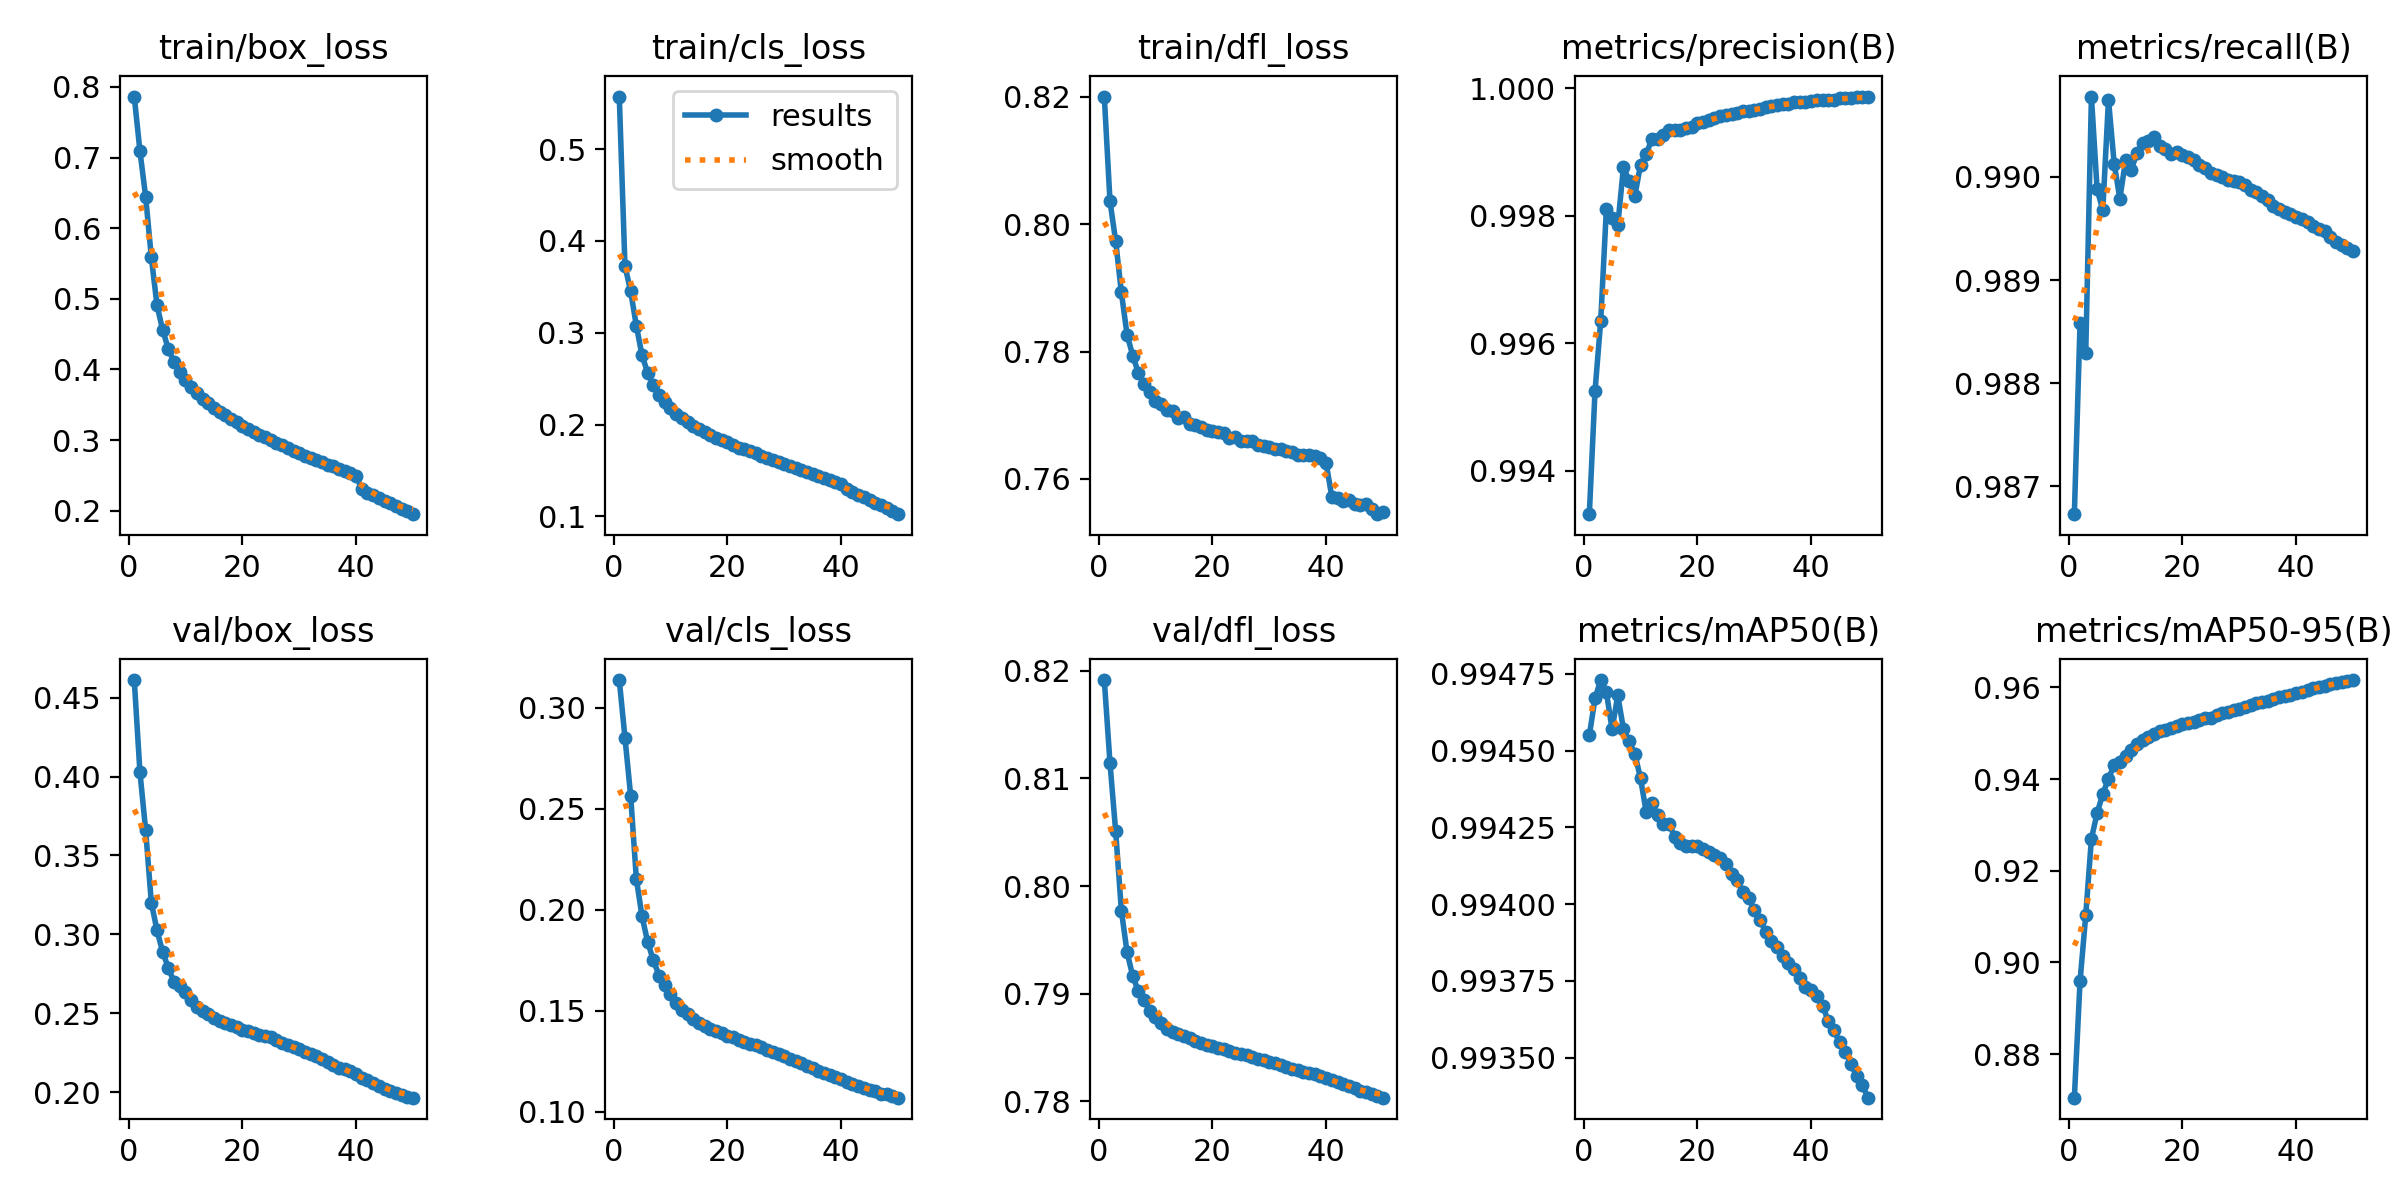

The table this chart was drawn from, first rows:
epoch, time, train/box_loss, train/cls_loss, train/dfl_loss, metrics/precision(B), metrics/recall(B), metrics/mAP50(B), metrics/mAP50-95(B), val/box_loss, val/cls_loss, val/dfl_loss, lr/pg0, lr/pg1, lr/pg2
1, 2914, 0.7864, 0.5572, 0.8201, 0.9933, 0.9867, 0.9946, 0.8705, 0.4612, 0.3137, 0.8192, 0.003333, 0.003333, 0.003333
2, 5861, 0.7091, 0.3727, 0.8036, 0.9952, 0.9886, 0.9947, 0.8959, 0.4028, 0.2852, 0.8114, 0.006534, 0.006534, 0.006534
3, 8365, 0.6447, 0.3453, 0.7974, 0.9963, 0.9883, 0.9947, 0.9103, 0.3662, 0.2564, 0.8051, 0.009604, 0.009604, 0.009604
4, 10839, 0.559, 0.3076, 0.7893, 0.9981, 0.9908, 0.9947, 0.927, 0.3202, 0.2153, 0.7977, 0.009406, 0.009406, 0.009406
5, 13315, 0.4907, 0.2754, 0.7826, 0.998, 0.9899, 0.9946, 0.9326, 0.3025, 0.1966, 0.7938, 0.009208, 0.009208, 0.009208
6, 15796, 0.4557, 0.2561, 0.7794, 0.9979, 0.9897, 0.9947, 0.9367, 0.2887, 0.1839, 0.7916, 0.00901, 0.00901, 0.00901
7, 18272, 0.4289, 0.2428, 0.7766, 0.9988, 0.9908, 0.9946, 0.9401, 0.2787, 0.1749, 0.7902, 0.008812, 0.008812, 0.008812
8, 20747, 0.4106, 0.2324, 0.7749, 0.9986, 0.9901, 0.9945, 0.943, 0.2696, 0.1674, 0.7894, 0.008614, 0.008614, 0.008614
9, 23222, 0.3969, 0.2246, 0.7736, 0.9983, 0.9898, 0.9945, 0.9437, 0.2672, 0.1625, 0.7884, 0.008416, 0.008416, 0.008416
10, 25698, 0.3845, 0.2176, 0.7722, 0.9988, 0.9902, 0.9944, 0.9451, 0.2632, 0.1583, 0.7879, 0.008218, 0.008218, 0.008218
11, 28173, 0.3749, 0.2114, 0.7718, 0.999, 0.9901, 0.9943, 0.9464, 0.2583, 0.1538, 0.7872, 0.00802, 0.00802, 0.00802
12, 30648, 0.3668, 0.2071, 0.7709, 0.9992, 0.9902, 0.9943, 0.9476, 0.2543, 0.1503, 0.7867, 0.007822, 0.007822, 0.007822
13, 33130, 0.3581, 0.203, 0.7706, 0.9992, 0.9903, 0.9943, 0.9485, 0.2516, 0.1481, 0.7864, 0.007624, 0.007624, 0.007624
14, 35611, 0.352, 0.1984, 0.7696, 0.9993, 0.9903, 0.9943, 0.9491, 0.2493, 0.1459, 0.7862, 0.007426, 0.007426, 0.007426
15, 38090, 0.3454, 0.1955, 0.7697, 0.9993, 0.9904, 0.9943, 0.9499, 0.2472, 0.1441, 0.786, 0.007228, 0.007228, 0.007228
16, 40567, 0.3399, 0.1919, 0.7686, 0.9993, 0.9903, 0.9942, 0.9505, 0.245, 0.1422, 0.7858, 0.00703, 0.00703, 0.00703
17, 43045, 0.3349, 0.1887, 0.7685, 0.9993, 0.9903, 0.9942, 0.9507, 0.2439, 0.1411, 0.7856, 0.006832, 0.006832, 0.006832
18, 45526, 0.3294, 0.1857, 0.7681, 0.9994, 0.9902, 0.9942, 0.9511, 0.2426, 0.1399, 0.7854, 0.006634, 0.006634, 0.006634
19, 48011, 0.3254, 0.1827, 0.7676, 0.9994, 0.9902, 0.9942, 0.9516, 0.241, 0.1388, 0.7852, 0.006436, 0.006436, 0.006436
20, 50531, 0.3205, 0.1806, 0.7675, 0.9995, 0.9902, 0.9942, 0.9519, 0.2395, 0.1375, 0.7851, 0.006238, 0.006238, 0.006238
21, 53220, 0.3151, 0.1776, 0.7674, 0.9995, 0.9902, 0.9942, 0.9522, 0.2387, 0.1367, 0.7849, 0.00604, 0.00604, 0.00604
22, 55925, 0.3113, 0.1746, 0.7672, 0.9995, 0.9902, 0.9942, 0.9525, 0.2374, 0.1356, 0.7848, 0.005842, 0.005842, 0.005842
23, 58475, 0.3077, 0.173, 0.7664, 0.9995, 0.9901, 0.9942, 0.953, 0.2359, 0.1344, 0.7847, 0.005644, 0.005644, 0.005644
24, 60955, 0.3038, 0.1707, 0.7666, 0.9996, 0.9901, 0.9941, 0.9533, 0.2354, 0.1336, 0.7845, 0.005446, 0.005446, 0.005446
25, 63438, 0.3003, 0.1689, 0.7659, 0.9996, 0.99, 0.9941, 0.9534, 0.2349, 0.133, 0.7844, 0.005248, 0.005248, 0.005248
26, 65929, 0.2958, 0.1661, 0.766, 0.9996, 0.99, 0.9941, 0.9539, 0.233, 0.132, 0.7843, 0.00505, 0.00505, 0.00505
27, 68414, 0.293, 0.164, 0.7659, 0.9996, 0.99, 0.9941, 0.9544, 0.231, 0.1306, 0.7841, 0.004852, 0.004852, 0.004852
28, 70894, 0.289, 0.1618, 0.7653, 0.9996, 0.99, 0.994, 0.9547, 0.23, 0.1296, 0.784, 0.004654, 0.004654, 0.004654
29, 73374, 0.2851, 0.1596, 0.7652, 0.9997, 0.99, 0.994, 0.955, 0.2288, 0.1285, 0.7838, 0.004456, 0.004456, 0.004456
30, 75854, 0.2822, 0.1571, 0.765, 0.9997, 0.9899, 0.994, 0.9554, 0.2275, 0.1274, 0.7836, 0.004258, 0.004258, 0.004258
31, 78336, 0.278, 0.1548, 0.7646, 0.9997, 0.9899, 0.994, 0.9558, 0.2255, 0.1261, 0.7835, 0.00406, 0.00406, 0.00406
32, 80831, 0.2749, 0.1526, 0.7646, 0.9997, 0.9899, 0.9939, 0.9561, 0.224, 0.1249, 0.7833, 0.003862, 0.003862, 0.003862
33, 83308, 0.2713, 0.1502, 0.7644, 0.9997, 0.9899, 0.9939, 0.9565, 0.2227, 0.1238, 0.7832, 0.003664, 0.003664, 0.003664
34, 85923, 0.2688, 0.1484, 0.7642, 0.9997, 0.9898, 0.9939, 0.9568, 0.2209, 0.1227, 0.783, 0.003466, 0.003466, 0.003466
35, 88703, 0.2653, 0.1463, 0.7637, 0.9998, 0.9898, 0.9938, 0.9571, 0.2191, 0.1216, 0.7829, 0.003268, 0.003268, 0.003268
36, 91323, 0.2626, 0.1445, 0.7638, 0.9998, 0.9897, 0.9938, 0.9575, 0.2175, 0.1203, 0.7827, 0.00307, 0.00307, 0.00307
37, 93803, 0.2592, 0.1422, 0.7638, 0.9998, 0.9897, 0.9938, 0.9579, 0.2156, 0.1191, 0.7826, 0.002872, 0.002872, 0.002872
38, 96281, 0.2556, 0.1398, 0.7636, 0.9998, 0.9897, 0.9938, 0.9581, 0.2147, 0.1183, 0.7825, 0.002674, 0.002674, 0.002674
39, 98757, 0.2528, 0.1376, 0.7632, 0.9998, 0.9896, 0.9937, 0.9584, 0.2133, 0.1172, 0.7823, 0.002476, 0.002476, 0.002476
40, 101232, 0.2496, 0.1354, 0.7625, 0.9998, 0.9896, 0.9937, 0.9587, 0.2116, 0.1159, 0.7822, 0.002278, 0.002278, 0.002278
41, 103697, 0.2302, 0.1293, 0.7571, 0.9998, 0.9896, 0.9937, 0.9591, 0.2092, 0.1145, 0.782, 0.00208, 0.00208, 0.00208
42, 106141, 0.2252, 0.1264, 0.757, 0.9998, 0.9896, 0.9937, 0.9595, 0.2074, 0.1136, 0.7818, 0.001882, 0.001882, 0.001882
43, 108584, 0.2218, 0.1235, 0.7566, 0.9998, 0.9895, 0.9936, 0.9598, 0.2056, 0.1127, 0.7816, 0.001684, 0.001684, 0.001684
44, 111028, 0.2179, 0.1206, 0.7566, 0.9998, 0.9895, 0.9936, 0.9601, 0.2038, 0.1115, 0.7814, 0.001486, 0.001486, 0.001486
45, 113471, 0.2143, 0.1179, 0.756, 0.9998, 0.9895, 0.9936, 0.9604, 0.2021, 0.1106, 0.7812, 0.001288, 0.001288, 0.001288
46, 115916, 0.2107, 0.1151, 0.7559, 0.9998, 0.9894, 0.9935, 0.9607, 0.2008, 0.11, 0.781, 0.00109, 0.00109, 0.00109
47, 118369, 0.2066, 0.112, 0.756, 0.9999, 0.9894, 0.9935, 0.961, 0.1992, 0.1088, 0.7808, 0.000892, 0.000892, 0.000892
48, 120815, 0.2027, 0.1087, 0.7552, 0.9999, 0.9893, 0.9934, 0.9612, 0.1981, 0.1087, 0.7807, 0.000694, 0.000694, 0.000694
49, 123263, 0.1994, 0.1058, 0.7544, 0.9999, 0.9893, 0.9934, 0.9614, 0.1971, 0.1077, 0.7805, 0.000496, 0.000496, 0.000496
50, 125710, 0.1951, 0.1024, 0.7548, 0.9999, 0.9893, 0.9934, 0.9616, 0.1965, 0.1069, 0.7803, 0.000298, 0.000298, 0.000298
